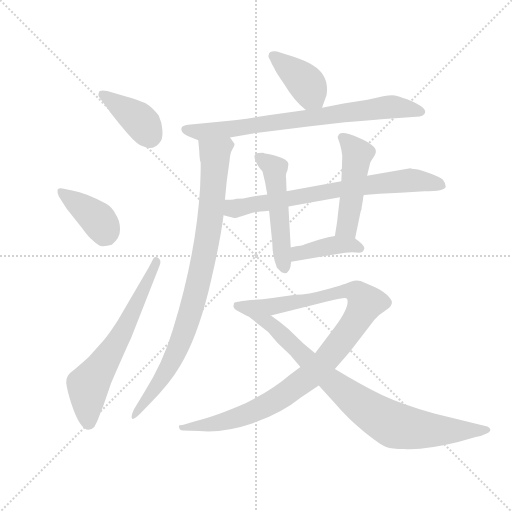
t = 0.00 s
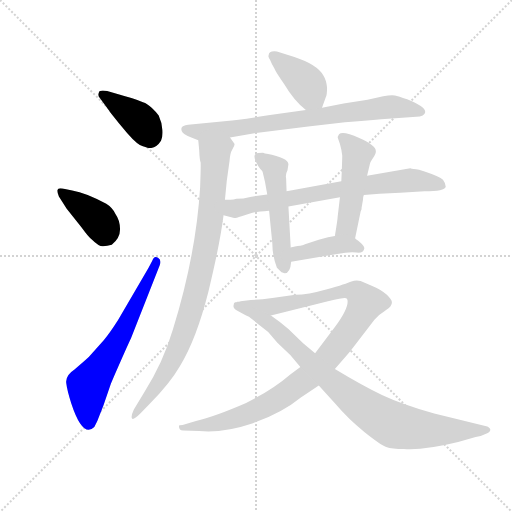
t = 1.86 s
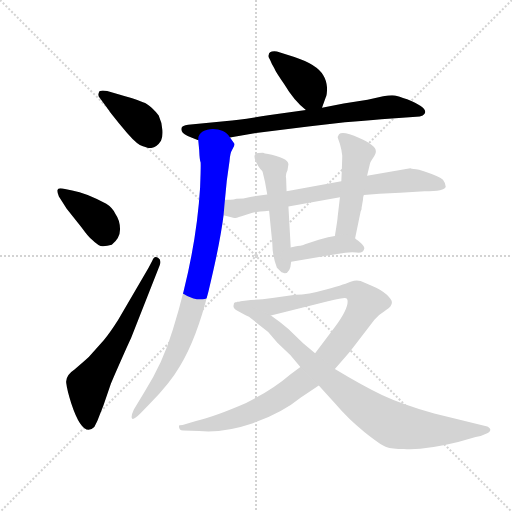
t = 3.72 s
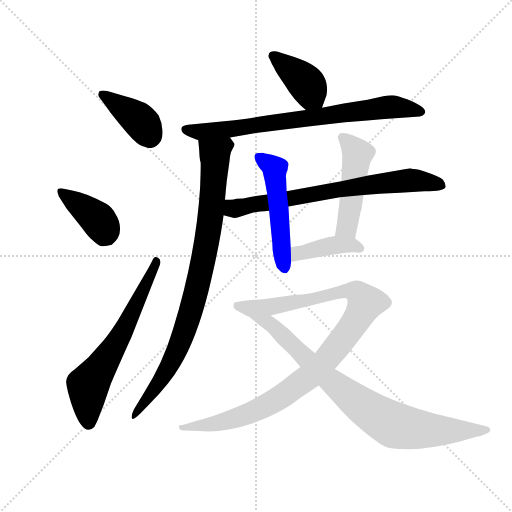
t = 5.58 s
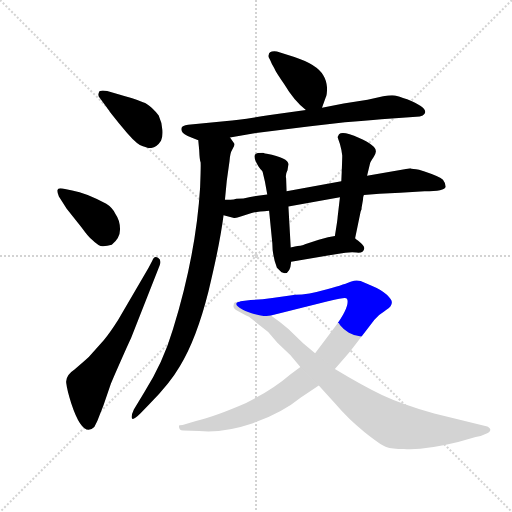
t = 7.44 s
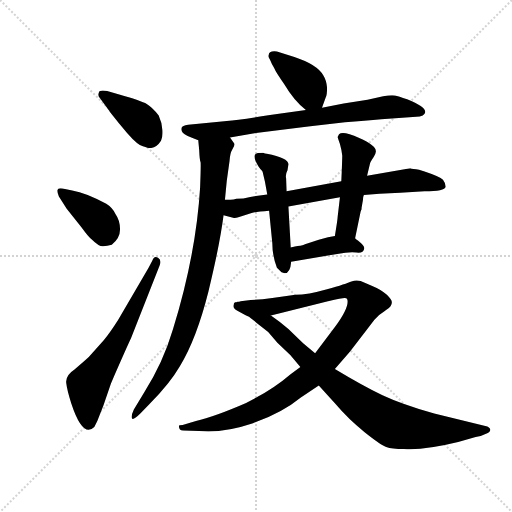
t = 9.30 s

The animated SVG that drew these frames (rendered in a browser with its animation timeline set to each time). Animation: 12 CSS @keyframes rules; one cycle of 9.30 s.

<svg version="1.1" viewBox="0 0 1024 1024" xmlns="http://www.w3.org/2000/svg">
  <g stroke="lightgray" stroke-dasharray="1,1" stroke-width="1" transform="scale(4, 4)">
    <line x1="0" y1="0" x2="256" y2="256"></line>
    <line x1="256" y1="0" x2="0" y2="256"></line>
    <line x1="128" y1="0" x2="128" y2="256"></line>
    <line x1="0" y1="128" x2="256" y2="128"></line>
  </g>
  <g transform="scale(0.92, -0.92) translate(60, -850)">
    <style type="text/css">
      
        @keyframes keyframes0 {
          from {
            stroke: blue;
            stroke-dashoffset: 400;
            stroke-width: 128;
          }
          57% {
            animation-timing-function: step-end;
            stroke: blue;
            stroke-dashoffset: 0;
            stroke-width: 128;
          }
          to {
            stroke: black;
            stroke-width: 1024;
          }
        }
        #make-me-a-hanzi-animation-0 {
          animation: keyframes0 0.5755208333333334s both;
          animation-delay: 0s;
          animation-timing-function: linear;
        }
      
        @keyframes keyframes1 {
          from {
            stroke: blue;
            stroke-dashoffset: 396;
            stroke-width: 128;
          }
          56% {
            animation-timing-function: step-end;
            stroke: blue;
            stroke-dashoffset: 0;
            stroke-width: 128;
          }
          to {
            stroke: black;
            stroke-width: 1024;
          }
        }
        #make-me-a-hanzi-animation-1 {
          animation: keyframes1 0.572265625s both;
          animation-delay: 0.5755208333333334s;
          animation-timing-function: linear;
        }
      
        @keyframes keyframes2 {
          from {
            stroke: blue;
            stroke-dashoffset: 645;
            stroke-width: 128;
          }
          68% {
            animation-timing-function: step-end;
            stroke: blue;
            stroke-dashoffset: 0;
            stroke-width: 128;
          }
          to {
            stroke: black;
            stroke-width: 1024;
          }
        }
        #make-me-a-hanzi-animation-2 {
          animation: keyframes2 0.77490234375s both;
          animation-delay: 1.1477864583333335s;
          animation-timing-function: linear;
        }
      
        @keyframes keyframes3 {
          from {
            stroke: blue;
            stroke-dashoffset: 400;
            stroke-width: 128;
          }
          57% {
            animation-timing-function: step-end;
            stroke: blue;
            stroke-dashoffset: 0;
            stroke-width: 128;
          }
          to {
            stroke: black;
            stroke-width: 1024;
          }
        }
        #make-me-a-hanzi-animation-3 {
          animation: keyframes3 0.5755208333333334s both;
          animation-delay: 1.9226888020833335s;
          animation-timing-function: linear;
        }
      
        @keyframes keyframes4 {
          from {
            stroke: blue;
            stroke-dashoffset: 772;
            stroke-width: 128;
          }
          72% {
            animation-timing-function: step-end;
            stroke: blue;
            stroke-dashoffset: 0;
            stroke-width: 128;
          }
          to {
            stroke: black;
            stroke-width: 1024;
          }
        }
        #make-me-a-hanzi-animation-4 {
          animation: keyframes4 0.8782552083333334s both;
          animation-delay: 2.498209635416667s;
          animation-timing-function: linear;
        }
      
        @keyframes keyframes5 {
          from {
            stroke: blue;
            stroke-dashoffset: 904;
            stroke-width: 128;
          }
          75% {
            animation-timing-function: step-end;
            stroke: blue;
            stroke-dashoffset: 0;
            stroke-width: 128;
          }
          to {
            stroke: black;
            stroke-width: 1024;
          }
        }
        #make-me-a-hanzi-animation-5 {
          animation: keyframes5 0.9856770833333334s both;
          animation-delay: 3.3764648437500004s;
          animation-timing-function: linear;
        }
      
        @keyframes keyframes6 {
          from {
            stroke: blue;
            stroke-dashoffset: 730;
            stroke-width: 128;
          }
          70% {
            animation-timing-function: step-end;
            stroke: blue;
            stroke-dashoffset: 0;
            stroke-width: 128;
          }
          to {
            stroke: black;
            stroke-width: 1024;
          }
        }
        #make-me-a-hanzi-animation-6 {
          animation: keyframes6 0.8440755208333334s both;
          animation-delay: 4.362141927083334s;
          animation-timing-function: linear;
        }
      
        @keyframes keyframes7 {
          from {
            stroke: blue;
            stroke-dashoffset: 512;
            stroke-width: 128;
          }
          63% {
            animation-timing-function: step-end;
            stroke: blue;
            stroke-dashoffset: 0;
            stroke-width: 128;
          }
          to {
            stroke: black;
            stroke-width: 1024;
          }
        }
        #make-me-a-hanzi-animation-7 {
          animation: keyframes7 0.6666666666666666s both;
          animation-delay: 5.206217447916667s;
          animation-timing-function: linear;
        }
      
        @keyframes keyframes8 {
          from {
            stroke: blue;
            stroke-dashoffset: 486;
            stroke-width: 128;
          }
          61% {
            animation-timing-function: step-end;
            stroke: blue;
            stroke-dashoffset: 0;
            stroke-width: 128;
          }
          to {
            stroke: black;
            stroke-width: 1024;
          }
        }
        #make-me-a-hanzi-animation-8 {
          animation: keyframes8 0.6455078125s both;
          animation-delay: 5.872884114583334s;
          animation-timing-function: linear;
        }
      
        @keyframes keyframes9 {
          from {
            stroke: blue;
            stroke-dashoffset: 407;
            stroke-width: 128;
          }
          57% {
            animation-timing-function: step-end;
            stroke: blue;
            stroke-dashoffset: 0;
            stroke-width: 128;
          }
          to {
            stroke: black;
            stroke-width: 1024;
          }
        }
        #make-me-a-hanzi-animation-9 {
          animation: keyframes9 0.5812174479166666s both;
          animation-delay: 6.518391927083334s;
          animation-timing-function: linear;
        }
      
        @keyframes keyframes10 {
          from {
            stroke: blue;
            stroke-dashoffset: 1045;
            stroke-width: 128;
          }
          77% {
            animation-timing-function: step-end;
            stroke: blue;
            stroke-dashoffset: 0;
            stroke-width: 128;
          }
          to {
            stroke: black;
            stroke-width: 1024;
          }
        }
        #make-me-a-hanzi-animation-10 {
          animation: keyframes10 1.1004231770833333s both;
          animation-delay: 7.099609375000001s;
          animation-timing-function: linear;
        }
      
        @keyframes keyframes11 {
          from {
            stroke: blue;
            stroke-dashoffset: 891;
            stroke-width: 128;
          }
          74% {
            animation-timing-function: step-end;
            stroke: blue;
            stroke-dashoffset: 0;
            stroke-width: 128;
          }
          to {
            stroke: black;
            stroke-width: 1024;
          }
        }
        #make-me-a-hanzi-animation-11 {
          animation: keyframes11 0.97509765625s both;
          animation-delay: 8.200032552083334s;
          animation-timing-function: linear;
        }
      
    </style>
    
      <path d="M 177 610 Q 177 609 204 575.5 Q 231 542 244 535 Q 262 528 265 528 Q 280 528 290 544 Q 294 551 293 567.5 Q 292 584 285 599 Q 271 617 259 624 Q 247 631 201 644 L 173 652 Q 156 655 155 649 Q 152 642 157 637 L 177 610 Z" fill="lightgray"></path>
    
      <path d="M 85 396 L 117 356 Q 133 334 139 330 Q 155 314 164 314.5 Q 173 315 183 318 Q 201 332 201 351.5 Q 201 371 191 385 Q 184 399 171 407 Q 127 431 97 436 L 76 440 Q 66 442 65 437 Q 64 432 68 423 L 85 396 Z" fill="lightgray"></path>
    
      <path d="M 263 268 L 197 155 Q 180 128 166 111 L 133 74 Q 121 63 102 47 Q 82 34 84 17.5 Q 86 1 95 -27 Q 120 -103 145 -78 Q 153 -64 156 -54 L 165 -31 L 181 16 Q 215 94 225 115 L 287 273 Q 292 284 283.5 289.5 Q 275 295 271 283 L 263 268 Z" fill="lightgray"></path>
    
      <path d="M 640 616 L 648 638 Q 651 642 651 659 Q 650 675 643 686 Q 629 710 580 726 L 542 738 Q 524 740 524 730 Q 522 728 527 720 Q 530 712 536 702 Q 540 692 558 667 Q 580 630 605 611 C 628 592 631 590 640 616 Z" fill="lightgray"></path>
    
      <path d="M 440 551 L 490 560 L 610 575 L 690 584 Q 734 588 769 591 L 845 596 Q 853 596 859 599 Q 879 612 825 634 Q 806 641 798.5 642.5 Q 791 644 773 641 L 739 633 L 687 625 L 640 616 L 605 611 L 527 600 Q 459 589 433 587 L 349 579 Q 336 577 335 573 Q 331 562 347 555 Q 353 552 371 545 L 440 551 Z" fill="lightgray"></path>
    
      <path d="M 429 416 L 433 457 L 439 500 Q 440 517 445 525 Q 450 533 450 537 L 440 551 C 426 578 368 575 371 545 L 373 524 Q 374 501 376 498 Q 377 494 375 442 Q 366 296 316 134 Q 294 60 254 -2 L 231 -40 Q 224 -55 227 -60 Q 230 -64 245 -49 L 265 -28 Q 309 16 331 54 Q 367 113 393 216 Q 418 319 426 382 L 429 416 Z" fill="lightgray"></path>
    
      <path d="M 731 426 L 765 429 L 810 431 L 863 434 Q 907 434 909 444 Q 909 451 903 459 Q 896 466 863 477 L 851 481 Q 837 482 832 484 L 738 468 L 682 456 L 563 434 L 521 427 L 484 422 Q 469 418 454 418 Q 448 416 441 416 L 429 416 C 399 416 397 390 426 382 L 449 376 Q 453 376 465 380 L 487 387 Q 497 390 525 392 L 567 401 L 679 421 L 731 426 Z" fill="lightgray"></path>
    
      <path d="M 559 256 Q 571 256 573 281 L 572 312 L 567 401 L 563 434 L 562 462 Q 560 471 565 480 L 567 493 Q 567 507 520 516 Q 516 516 512 518 Q 501 518 499 517 Q 486 514 502 488 Q 506 482 510 478 L 511 476 L 516 455 L 521 427 L 525 392 L 532 321 Q 532 294 542 268 L 552 258 L 559 256 Z" fill="lightgray"></path>
    
      <path d="M 712 332 L 724 390 Q 725 392 725 393 L 726 395 L 726 398 L 729 415 Q 729 422 731 426 L 738 468 L 744 493 Q 745 498 752 508 Q 758 518 757 522 Q 757 534 721 550 Q 685 566 677 558 L 674 552 Q 674 551 679 537 Q 683 523 684 512 Q 684 501 682 456 L 679 421 L 674 378 Q 674 373 668 337 C 663 307 706 303 712 332 Z" fill="lightgray"></path>
    
      <path d="M 573 281 L 673 298 Q 700 303 715 301 Q 730 299 732 310 Q 732 314 725 321 Q 718 328 714 330 L 712 332 C 698 343 697 343 668 337 L 653 334 L 633 329 L 603 319 Q 600 317 587 315 Q 574 312 572 312 C 542 308 543 276 573 281 Z" fill="lightgray"></path>
    
      <path d="M 338 -86 L 373 -87 Q 425 -92 490 -70 Q 554 -47 594 -14 L 633 12 L 668 48 L 701 86 L 754 155 Q 763 166 775 173 Q 786 180 789 184 Q 792 188 792 193 Q 792 198 781 209 Q 770 220 748 229 L 724 239 Q 714 242 704 238 Q 693 233 651 221 Q 609 209 582 209 L 532 202 Q 505 198 485 198 L 463 195 L 461 194 C 431 189 500 157 529 164 L 653 195 Q 684 202 689 202 Q 694 202 695 199 Q 700 182 668 139 L 625 82 L 593 52 L 571 36 Q 533 3 475 -26 Q 406 -56 366 -65 L 337 -74 Q 329 -74 329 -76 Q 329 -86 338 -86 Z" fill="lightgray"></path>
    
      <path d="M 633 12 L 670 -29 Q 697 -61 732 -89 Q 767 -117 779.5 -121.5 Q 792 -126 818 -126 Q 863 -129 936 -111 L 974 -100 Q 986 -99 994 -94 Q 1006 -90 1006 -84 Q 1005 -78 995 -76 L 884 -49 Q 812 -28 771.5 -9 Q 731 10 668 48 L 625 82 L 599 104 L 567 135 Q 549 150 529 164 L 461 194 Q 459 194 456 194 L 454 193 L 451 193 Q 448 192 448 187 Q 445 179 461 172 L 475 164 L 480 162 Q 481 162 498 148 L 523 128 L 543 105 L 571 78 L 593 52 L 633 12 Z" fill="lightgray"></path>
    
    
      <clipPath id="make-me-a-hanzi-clip-0">
        <path d="M 177 610 Q 177 609 204 575.5 Q 231 542 244 535 Q 262 528 265 528 Q 280 528 290 544 Q 294 551 293 567.5 Q 292 584 285 599 Q 271 617 259 624 Q 247 631 201 644 L 173 652 Q 156 655 155 649 Q 152 642 157 637 L 177 610 Z"></path>
      </clipPath>
      <path clip-path="url(#make-me-a-hanzi-clip-0)" d="M 163 644 L 241 590 L 267 548" fill="none" id="make-me-a-hanzi-animation-0" stroke-dasharray="272 544" stroke-linecap="round"></path>
    
      <clipPath id="make-me-a-hanzi-clip-1">
        <path d="M 85 396 L 117 356 Q 133 334 139 330 Q 155 314 164 314.5 Q 173 315 183 318 Q 201 332 201 351.5 Q 201 371 191 385 Q 184 399 171 407 Q 127 431 97 436 L 76 440 Q 66 442 65 437 Q 64 432 68 423 L 85 396 Z"></path>
      </clipPath>
      <path clip-path="url(#make-me-a-hanzi-clip-1)" d="M 72 431 L 146 379 L 173 338" fill="none" id="make-me-a-hanzi-animation-1" stroke-dasharray="268 536" stroke-linecap="round"></path>
    
      <clipPath id="make-me-a-hanzi-clip-2">
        <path d="M 263 268 L 197 155 Q 180 128 166 111 L 133 74 Q 121 63 102 47 Q 82 34 84 17.5 Q 86 1 95 -27 Q 120 -103 145 -78 Q 153 -64 156 -54 L 165 -31 L 181 16 Q 215 94 225 115 L 287 273 Q 292 284 283.5 289.5 Q 275 295 271 283 L 263 268 Z"></path>
      </clipPath>
      <path clip-path="url(#make-me-a-hanzi-clip-2)" d="M 133 -69 L 132 13 L 208 130 L 280 281" fill="none" id="make-me-a-hanzi-animation-2" stroke-dasharray="517 1034" stroke-linecap="round"></path>
    
      <clipPath id="make-me-a-hanzi-clip-3">
        <path d="M 640 616 L 648 638 Q 651 642 651 659 Q 650 675 643 686 Q 629 710 580 726 L 542 738 Q 524 740 524 730 Q 522 728 527 720 Q 530 712 536 702 Q 540 692 558 667 Q 580 630 605 611 C 628 592 631 590 640 616 Z"></path>
      </clipPath>
      <path clip-path="url(#make-me-a-hanzi-clip-3)" d="M 535 728 L 591 684 L 633 625" fill="none" id="make-me-a-hanzi-animation-3" stroke-dasharray="272 544" stroke-linecap="round"></path>
    
      <clipPath id="make-me-a-hanzi-clip-4">
        <path d="M 440 551 L 490 560 L 610 575 L 690 584 Q 734 588 769 591 L 845 596 Q 853 596 859 599 Q 879 612 825 634 Q 806 641 798.5 642.5 Q 791 644 773 641 L 739 633 L 687 625 L 640 616 L 605 611 L 527 600 Q 459 589 433 587 L 349 579 Q 336 577 335 573 Q 331 562 347 555 Q 353 552 371 545 L 440 551 Z"></path>
      </clipPath>
      <path clip-path="url(#make-me-a-hanzi-clip-4)" d="M 345 569 L 370 563 L 432 568 L 784 618 L 856 607" fill="none" id="make-me-a-hanzi-animation-4" stroke-dasharray="644 1288" stroke-linecap="round"></path>
    
      <clipPath id="make-me-a-hanzi-clip-5">
        <path d="M 429 416 L 433 457 L 439 500 Q 440 517 445 525 Q 450 533 450 537 L 440 551 C 426 578 368 575 371 545 L 373 524 Q 374 501 376 498 Q 377 494 375 442 Q 366 296 316 134 Q 294 60 254 -2 L 231 -40 Q 224 -55 227 -60 Q 230 -64 245 -49 L 265 -28 Q 309 16 331 54 Q 367 113 393 216 Q 418 319 426 382 L 429 416 Z"></path>
      </clipPath>
      <path clip-path="url(#make-me-a-hanzi-clip-5)" d="M 439 535 L 432 535 L 407 512 L 388 314 L 347 147 L 322 81 L 291 25 L 230 -56" fill="none" id="make-me-a-hanzi-animation-5" stroke-dasharray="776 1552" stroke-linecap="round"></path>
    
      <clipPath id="make-me-a-hanzi-clip-6">
        <path d="M 731 426 L 765 429 L 810 431 L 863 434 Q 907 434 909 444 Q 909 451 903 459 Q 896 466 863 477 L 851 481 Q 837 482 832 484 L 738 468 L 682 456 L 563 434 L 521 427 L 484 422 Q 469 418 454 418 Q 448 416 441 416 L 429 416 C 399 416 397 390 426 382 L 449 376 Q 453 376 465 380 L 487 387 Q 497 390 525 392 L 567 401 L 679 421 L 731 426 Z"></path>
      </clipPath>
      <path clip-path="url(#make-me-a-hanzi-clip-6)" d="M 435 410 L 451 397 L 677 439 L 828 458 L 899 448" fill="none" id="make-me-a-hanzi-animation-6" stroke-dasharray="602 1204" stroke-linecap="round"></path>
    
      <clipPath id="make-me-a-hanzi-clip-7">
        <path d="M 559 256 Q 571 256 573 281 L 572 312 L 567 401 L 563 434 L 562 462 Q 560 471 565 480 L 567 493 Q 567 507 520 516 Q 516 516 512 518 Q 501 518 499 517 Q 486 514 502 488 Q 506 482 510 478 L 511 476 L 516 455 L 521 427 L 525 392 L 532 321 Q 532 294 542 268 L 552 258 L 559 256 Z"></path>
      </clipPath>
      <path clip-path="url(#make-me-a-hanzi-clip-7)" d="M 506 506 L 537 484 L 558 267" fill="none" id="make-me-a-hanzi-animation-7" stroke-dasharray="384 768" stroke-linecap="round"></path>
    
      <clipPath id="make-me-a-hanzi-clip-8">
        <path d="M 712 332 L 724 390 Q 725 392 725 393 L 726 395 L 726 398 L 729 415 Q 729 422 731 426 L 738 468 L 744 493 Q 745 498 752 508 Q 758 518 757 522 Q 757 534 721 550 Q 685 566 677 558 L 674 552 Q 674 551 679 537 Q 683 523 684 512 Q 684 501 682 456 L 679 421 L 674 378 Q 674 373 668 337 C 663 307 706 303 712 332 Z"></path>
      </clipPath>
      <path clip-path="url(#make-me-a-hanzi-clip-8)" d="M 684 551 L 717 516 L 695 358 L 676 346" fill="none" id="make-me-a-hanzi-animation-8" stroke-dasharray="358 716" stroke-linecap="round"></path>
    
      <clipPath id="make-me-a-hanzi-clip-9">
        <path d="M 573 281 L 673 298 Q 700 303 715 301 Q 730 299 732 310 Q 732 314 725 321 Q 718 328 714 330 L 712 332 C 698 343 697 343 668 337 L 653 334 L 633 329 L 603 319 Q 600 317 587 315 Q 574 312 572 312 C 542 308 543 276 573 281 Z"></path>
      </clipPath>
      <path clip-path="url(#make-me-a-hanzi-clip-9)" d="M 579 289 L 588 299 L 673 318 L 703 318 L 722 311" fill="none" id="make-me-a-hanzi-animation-9" stroke-dasharray="279 558" stroke-linecap="round"></path>
    
      <clipPath id="make-me-a-hanzi-clip-10">
        <path d="M 338 -86 L 373 -87 Q 425 -92 490 -70 Q 554 -47 594 -14 L 633 12 L 668 48 L 701 86 L 754 155 Q 763 166 775 173 Q 786 180 789 184 Q 792 188 792 193 Q 792 198 781 209 Q 770 220 748 229 L 724 239 Q 714 242 704 238 Q 693 233 651 221 Q 609 209 582 209 L 532 202 Q 505 198 485 198 L 463 195 L 461 194 C 431 189 500 157 529 164 L 653 195 Q 684 202 689 202 Q 694 202 695 199 Q 700 182 668 139 L 625 82 L 593 52 L 571 36 Q 533 3 475 -26 Q 406 -56 366 -65 L 337 -74 Q 329 -74 329 -76 Q 329 -86 338 -86 Z"></path>
      </clipPath>
      <path clip-path="url(#make-me-a-hanzi-clip-10)" d="M 469 192 L 533 183 L 696 218 L 720 212 L 735 192 L 708 144 L 644 62 L 611 30 L 553 -12 L 504 -39 L 432 -65 L 334 -80" fill="none" id="make-me-a-hanzi-animation-10" stroke-dasharray="917 1834" stroke-linecap="round"></path>
    
      <clipPath id="make-me-a-hanzi-clip-11">
        <path d="M 633 12 L 670 -29 Q 697 -61 732 -89 Q 767 -117 779.5 -121.5 Q 792 -126 818 -126 Q 863 -129 936 -111 L 974 -100 Q 986 -99 994 -94 Q 1006 -90 1006 -84 Q 1005 -78 995 -76 L 884 -49 Q 812 -28 771.5 -9 Q 731 10 668 48 L 625 82 L 599 104 L 567 135 Q 549 150 529 164 L 461 194 Q 459 194 456 194 L 454 193 L 451 193 Q 448 192 448 187 Q 445 179 461 172 L 475 164 L 480 162 Q 481 162 498 148 L 523 128 L 543 105 L 571 78 L 593 52 L 633 12 Z"></path>
      </clipPath>
      <path clip-path="url(#make-me-a-hanzi-clip-11)" d="M 453 189 L 539 137 L 667 15 L 783 -67 L 846 -83 L 997 -85" fill="none" id="make-me-a-hanzi-animation-11" stroke-dasharray="763 1526" stroke-linecap="round"></path>
    
  </g>
</svg>
